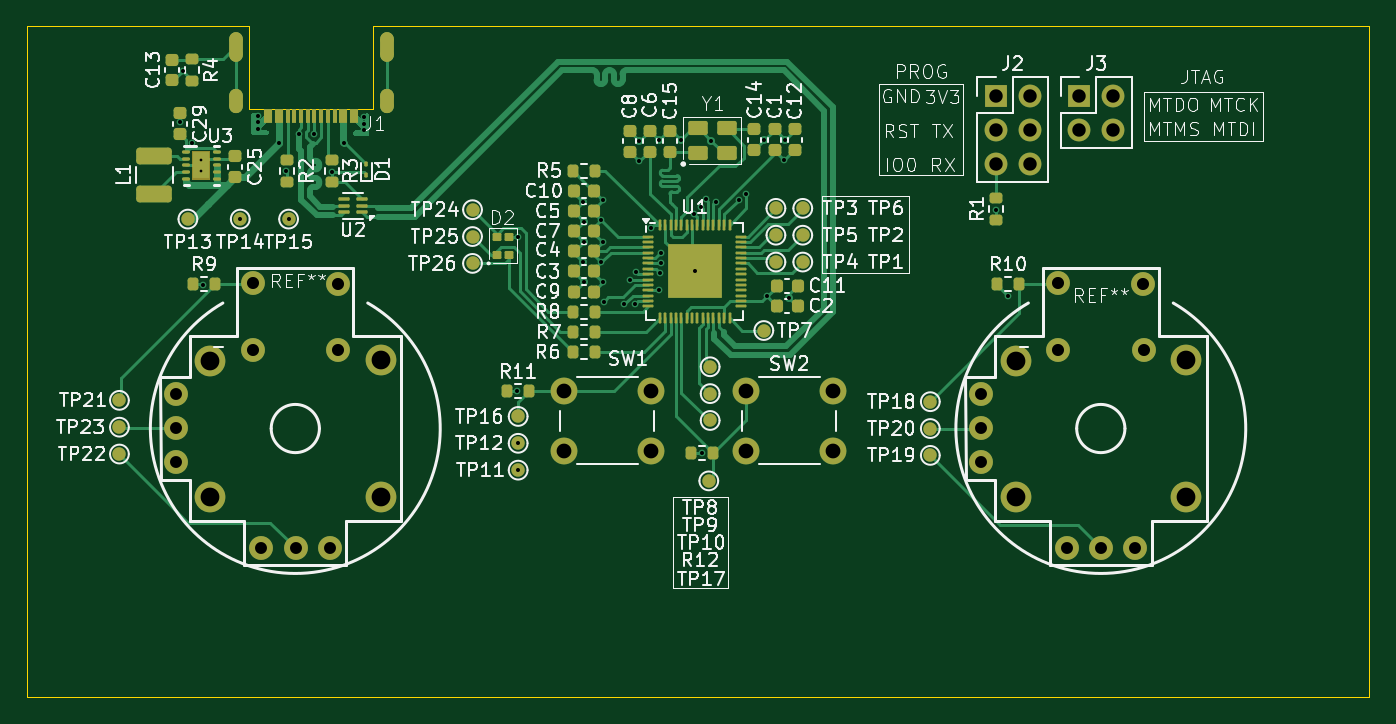
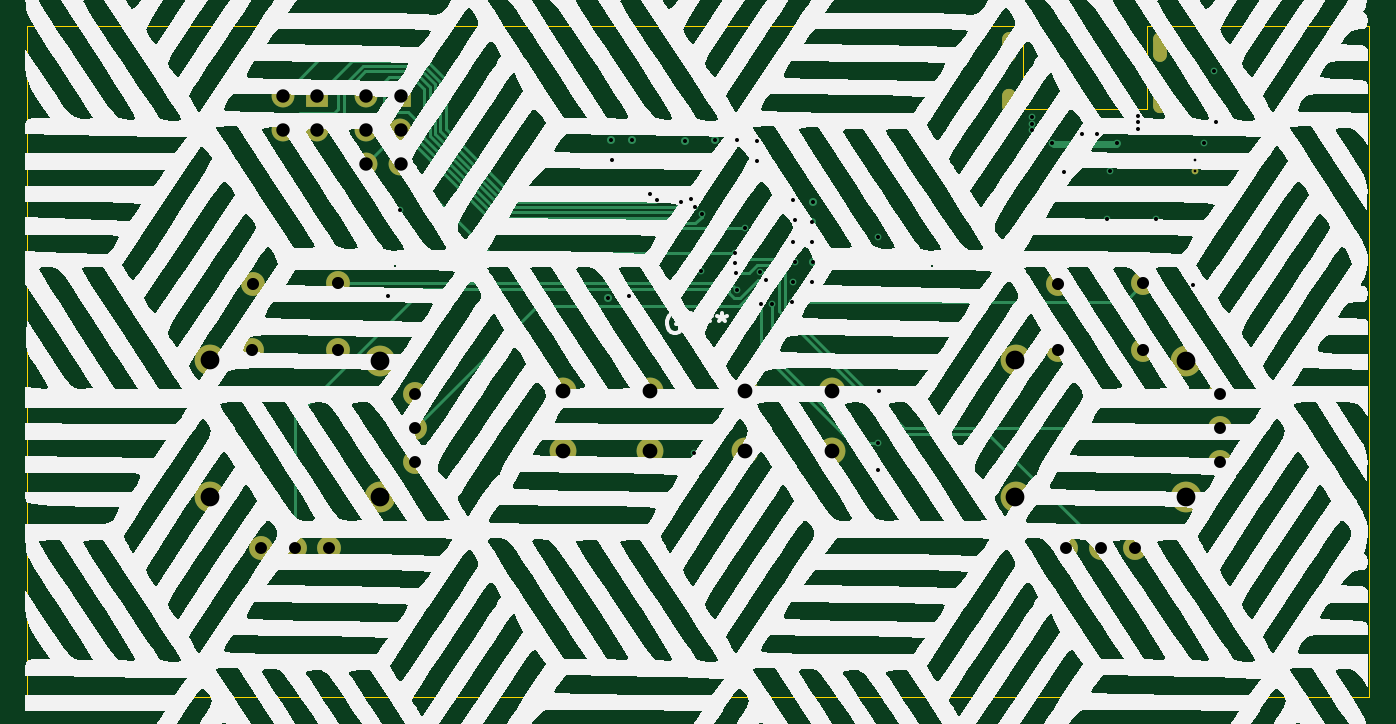
Circuit board: 13 layer files. Board 100.0 x 50.0 mm.
- bottom_copper: drone_sim_controler-B_Cu.gbr (12677 bytes)
- bottom_mask: drone_sim_controler-B_Mask.gbr (2942 bytes)
- paste: drone_sim_controler-B_Paste.gbr (506 bytes)
- bottom_silk: drone_sim_controler-B_Silkscreen.gbr (134741 bytes)
- outline: drone_sim_controler-Edge_Cuts.gbr (1057 bytes)
- top_copper: drone_sim_controler-F_Cu.gbr (47959 bytes)
- top_mask: drone_sim_controler-F_Mask.gbr (11382 bytes)
- paste: drone_sim_controler-F_Paste.gbr (7978 bytes)
- top_silk: drone_sim_controler-F_Silkscreen.gbr (126768 bytes)
- inner_copper: drone_sim_controler-In1_Cu.gbr (133491 bytes)
- inner_copper: drone_sim_controler-In2_Cu.gbr (129622 bytes)
- drill: drone_sim_controler-NPTH.drl (309 bytes)
- drill: drone_sim_controler-PTH.drl (2717 bytes)

=== bottom_copper: drone_sim_controler-B_Cu.gbr (12677 bytes, source omitted) ===
=== bottom_mask: drone_sim_controler-B_Mask.gbr (2942 bytes, source withheld) ===
=== paste: drone_sim_controler-B_Paste.gbr ===
%TF.GenerationSoftware,KiCad,Pcbnew,9.0.2-9.0.2-0~ubuntu24.04.1*%
%TF.CreationDate,2025-05-22T11:35:47-04:00*%
%TF.ProjectId,drone_sim_controler,64726f6e-655f-4736-996d-5f636f6e7472,rev?*%
%TF.SameCoordinates,Original*%
%TF.FileFunction,Paste,Bot*%
%TF.FilePolarity,Positive*%
%FSLAX46Y46*%
G04 Gerber Fmt 4.6, Leading zero omitted, Abs format (unit mm)*
G04 Created by KiCad (PCBNEW 9.0.2-9.0.2-0~ubuntu24.04.1) date 2025-05-22 11:35:47*
%MOMM*%
%LPD*%
G01*
G04 APERTURE LIST*
G04 APERTURE END LIST*
M02*

=== bottom_silk: drone_sim_controler-B_Silkscreen.gbr (134741 bytes, source omitted) ===
=== outline: drone_sim_controler-Edge_Cuts.gbr ===
%TF.GenerationSoftware,KiCad,Pcbnew,9.0.2-9.0.2-0~ubuntu24.04.1*%
%TF.CreationDate,2025-05-22T11:35:48-04:00*%
%TF.ProjectId,drone_sim_controler,64726f6e-655f-4736-996d-5f636f6e7472,rev?*%
%TF.SameCoordinates,Original*%
%TF.FileFunction,Profile,NP*%
%FSLAX46Y46*%
G04 Gerber Fmt 4.6, Leading zero omitted, Abs format (unit mm)*
G04 Created by KiCad (PCBNEW 9.0.2-9.0.2-0~ubuntu24.04.1) date 2025-05-22 11:35:48*
%MOMM*%
%LPD*%
G01*
G04 APERTURE LIST*
%TA.AperFunction,Profile*%
%ADD10C,0.050000*%
%TD*%
G04 APERTURE END LIST*
D10*
X46700000Y-168400000D02*
X46700000Y-118400000D01*
X74500000Y-118402201D02*
X146700000Y-118400000D01*
X146700000Y-118400000D02*
X146700000Y-168400000D01*
X46700000Y-118400000D02*
X61262573Y-118402201D01*
X46700000Y-168400000D02*
X146700000Y-168400000D01*
%TO.C,J1*%
X63260000Y-124600000D02*
X63262573Y-118402201D01*
X63262573Y-118402201D02*
X61262573Y-118402201D01*
X72500000Y-118400000D02*
X74500000Y-118400000D01*
X72500000Y-124600000D02*
X63260000Y-124600000D01*
X72500000Y-124600000D02*
X72500000Y-118400000D01*
%TD*%
M02*

=== top_copper: drone_sim_controler-F_Cu.gbr (47959 bytes, source omitted) ===
=== top_mask: drone_sim_controler-F_Mask.gbr (11382 bytes, source omitted) ===
=== paste: drone_sim_controler-F_Paste.gbr (7978 bytes, source omitted) ===
=== top_silk: drone_sim_controler-F_Silkscreen.gbr (126768 bytes, source omitted) ===
=== inner_copper: drone_sim_controler-In1_Cu.gbr (133491 bytes, source omitted) ===
=== inner_copper: drone_sim_controler-In2_Cu.gbr (129622 bytes, source omitted) ===
=== drill: drone_sim_controler-NPTH.drl ===
M48
; DRILL file {KiCad 9.0.2-9.0.2-0~ubuntu24.04.1} date 2025-05-22T11:35:42-0400
; FORMAT={-:-/ absolute / inch / decimal}
; #@! TF.CreationDate,2025-05-22T11:35:42-04:00
; #@! TF.GenerationSoftware,Kicad,Pcbnew,9.0.2-9.0.2-0~ubuntu24.04.1
; #@! TF.FileFunction,NonPlated,1,4,NPTH
FMAT,2
INCH
%
G90
G05
M30

=== drill: drone_sim_controler-PTH.drl ===
M48
; DRILL file {KiCad 9.0.2-9.0.2-0~ubuntu24.04.1} date 2025-05-22T11:35:42-0400
; FORMAT={-:-/ absolute / inch / decimal}
; #@! TF.CreationDate,2025-05-22T11:35:42-04:00
; #@! TF.GenerationSoftware,Kicad,Pcbnew,9.0.2-9.0.2-0~ubuntu24.04.1
; #@! TF.FileFunction,Plated,1,4,PTH
FMAT,2
INCH
; #@! TA.AperFunction,Plated,PTH,ComponentDrill
T1C0.0080
; #@! TA.AperFunction,Plated,PTH,ViaDrill
T2C0.0118
; #@! TA.AperFunction,Plated,PTH,ComponentDrill
T3C0.0236
; #@! TA.AperFunction,Plated,PTH,ComponentDrill
T4C0.0350
; #@! TA.AperFunction,Plated,PTH,ComponentDrill
T5C0.0354
; #@! TA.AperFunction,Plated,PTH,ComponentDrill
T6C0.0394
; #@! TA.AperFunction,Plated,PTH,ComponentDrill
T7C0.0433
; #@! TA.AperFunction,Plated,PTH,ComponentDrill
T8C0.0550
%
G90
G05
T1
X2.3504Y-5.0554
X2.3504Y-5.0864
T2
X2.288Y-4.9439
X2.2953Y-4.7953
X2.3228Y-5.0039
X2.3543Y-5.4213
X2.4646Y-5.2283
X2.5157Y-4.9252
X2.5157Y-4.9449
X2.5157Y-4.9646
X2.5787Y-5.0039
X2.5998Y-5.0876
X2.6063Y-5.2283
X2.6358Y-4.9775
X2.6804Y-4.9795
X2.7323Y-5.0906
X2.7677Y-5.0039
X2.8268Y-4.9291
X2.8268Y-4.9488
X2.8268Y-4.9685
X3.2756Y-5.7323
X3.2795Y-5.2795
X3.2795Y-5.8858
X3.2795Y-5.9646
X3.4685Y-5.1772
X3.4685Y-5.3543
X3.4719Y-5.2358
X3.4719Y-5.2948
X3.4719Y-5.413
X3.5236Y-5.2323
X3.5236Y-5.3543
X3.5276Y-5.1732
X3.5276Y-5.2953
X3.5276Y-5.4134
X3.5302Y-5.4702
X3.5906Y-5.4783
X3.6063Y-5.4055
X3.622Y-5.4783
X3.6258Y-5.3839
X3.6339Y-5.0591
X3.635Y-5.0
X3.6693Y-5.2559
X3.6929Y-4.9961
X3.6929Y-5.437
X3.6948Y-5.3858
X3.6973Y-5.3577
X3.698Y-5.3284
X3.7559Y-4.9961
X3.7956Y-5.2131
X3.7972Y-5.3819
X3.8146Y-5.1931
X3.8179Y-5.9134
X3.829Y-5.1696
X3.8465Y-5.0
X3.8583Y-5.178
X3.9264Y-5.1711
X3.949Y-5.1552
X4.0018Y-4.997
X4.0094Y-5.4552
X4.0591Y-5.0551
X4.0626Y-4.9955
X4.0724Y-5.46
X4.6811Y-5.2008
X4.7165Y-5.4528
T4
X2.2754Y-5.8419
X2.2754Y-5.9419
X2.276Y-5.7425
X2.5266Y-6.1919
X2.6266Y-6.1927
X2.7266Y-6.1919
X4.6376Y-5.8419
X4.6376Y-5.9419
X4.6382Y-5.7425
X4.8888Y-6.1919
X4.9888Y-6.1927
X5.0888Y-6.1919
T5
X2.501Y-5.4167
X2.501Y-5.6112
X2.751Y-5.4175
X2.7514Y-5.612
X4.8632Y-5.4167
X4.8632Y-5.6112
X5.1132Y-5.4175
X5.1136Y-5.612
T6
X4.6795Y-4.8661
X4.6795Y-4.9661
X4.6795Y-5.0661
X4.7795Y-4.8661
X4.7795Y-4.9661
X4.7795Y-5.0661
X4.9246Y-4.8663
X4.9246Y-4.9663
X5.0246Y-4.8663
X5.0246Y-4.9663
T7
X3.4134Y-5.7314
X3.4134Y-5.9086
X3.6693Y-5.7314
X3.6693Y-5.9086
X3.9469Y-5.7314
X3.9469Y-5.9086
X4.2028Y-5.7314
X4.2028Y-5.9086
T8
X2.376Y-5.6431
X2.376Y-6.0419
X2.876Y-5.6425
X2.876Y-6.0425
X4.7382Y-5.6431
X4.7382Y-6.0419
X5.2382Y-5.6425
X5.2382Y-6.0425
T3
G00X2.4512Y-4.7008
M15
G01X2.4512Y-4.748
M16
G05
G00X2.4512Y-4.8661
M15
G01X2.4512Y-4.8976
M16
G05
G00X2.8937Y-4.7008
M15
G01X2.8937Y-4.748
M16
G05
G00X2.8937Y-4.8661
M15
G01X2.8937Y-4.8976
M16
G05
M30

